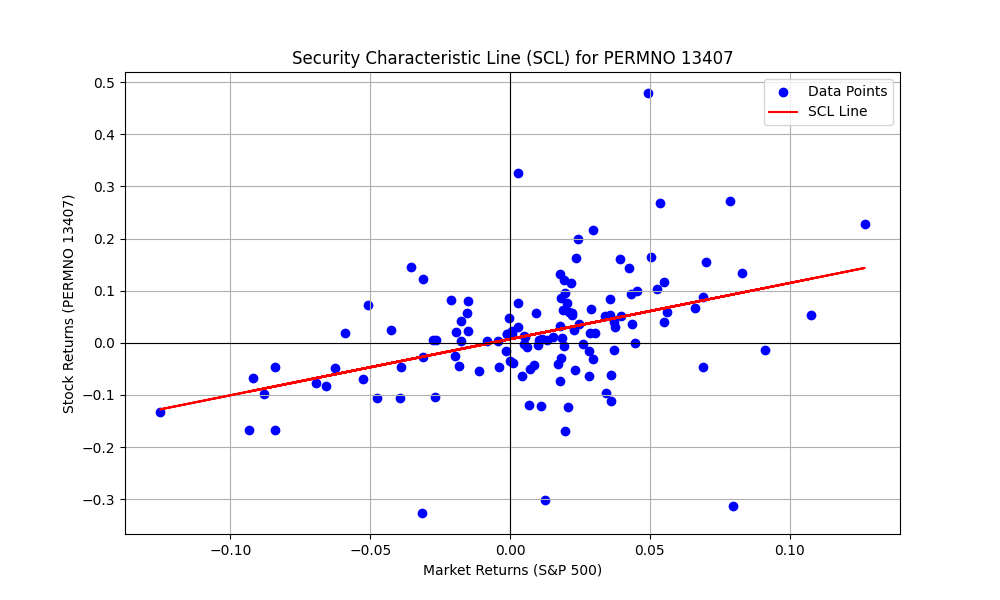

The table this chart was drawn from, first rows:
PERMNO, date, COMNAM, RET, sprtrn
13407, 2012-04-30, , , -0.007497
13407, 2012-05-31, FACEBOOK INC, C, -0.06265
13407, 2012-06-29, FACEBOOK INC, 0.05051, 0.03955
13407, 2012-07-31, FACEBOOK INC, -0.3018, 0.0126
13407, 2012-08-31, FACEBOOK INC, -0.1682, 0.01976
13407, 2012-09-28, FACEBOOK INC, 0.1995, 0.02424
13407, 2012-10-31, FACEBOOK INC, -0.02539, -0.01979
13407, 2012-11-30, FACEBOOK INC, 0.3264, 0.002847
13407, 2012-12-31, FACEBOOK INC, -0.0493, 0.007068
13407, 2013-01-31, FACEBOOK INC, 0.1638, 0.05043
13407, 2013-02-28, FACEBOOK INC, -0.1204, 0.01106
13407, 2013-03-28, FACEBOOK INC, -0.06128, 0.03599
13407, 2013-04-30, FACEBOOK INC, 0.08557, 0.01809
13407, 2013-05-31, FACEBOOK INC, -0.1232, 0.02076
13407, 2013-06-28, FACEBOOK INC, 0.02185, -0.015
13407, 2013-07-31, FACEBOOK INC, 0.4791, 0.04946
13407, 2013-08-30, FACEBOOK INC, 0.1221, -0.0313
13407, 2013-09-30, FACEBOOK INC, 0.2164, 0.02975
13407, 2013-10-31, FACEBOOK INC, -0.000498, 0.0446
13407, 2013-11-29, FACEBOOK INC, -0.06364, 0.02805
13407, 2013-12-31, FACEBOOK INC, 0.1625, 0.02356
13407, 2014-01-31, FACEBOOK INC, 0.1449, -0.03558
13407, 2014-02-28, FACEBOOK INC, 0.09413, 0.04312
13407, 2014-03-31, FACEBOOK INC, -0.1201, 0.006932
13407, 2014-04-30, FACEBOOK INC, -0.007636, 0.006201
13407, 2014-05-30, FACEBOOK INC, 0.05888, 0.02103
13407, 2014-06-30, FACEBOOK INC, 0.06303, 0.01906
13407, 2014-07-31, FACEBOOK INC, 0.07966, -0.01508
13407, 2014-08-29, FACEBOOK INC, 0.02987, 0.03766
13407, 2014-09-30, FACEBOOK INC, 0.0564, -0.01551
13407, 2014-10-31, FACEBOOK INC, -0.05124, 0.0232
13407, 2014-11-28, FACEBOOK INC, 0.03614, 0.02453
13407, 2014-12-31, FACEBOOK INC, 0.004118, -0.004189
13407, 2015-01-30, FACEBOOK INC, -0.02704, -0.03104
13407, 2015-02-27, FACEBOOK INC, 0.04031, 0.05489
13407, 2015-03-31, FACEBOOK INC, 0.04109, -0.0174
13407, 2015-04-30, FACEBOOK INC, -0.0419, 0.008521
13407, 2015-05-29, FACEBOOK INC, 0.005332, 0.01049
13407, 2015-06-30, FACEBOOK INC, 0.08303, -0.02101
13407, 2015-07-31, FACEBOOK INC, 0.09613, 0.01974
13407, 2015-08-31, FACEBOOK INC, -0.04872, -0.06258
13407, 2015-09-30, FACEBOOK INC, 0.005256, -0.02644
13407, 2015-10-30, FACEBOOK INC, 0.1343, 0.08298
13407, 2015-11-30, FACEBOOK INC, 0.02226, 0.000505
13407, 2015-12-31, FACEBOOK INC, 0.004029, -0.01753
13407, 2016-01-29, FACEBOOK INC, 0.07214, -0.05074
13407, 2016-02-29, FACEBOOK INC, -0.04714, -0.004128
13407, 2016-03-31, FACEBOOK INC, 0.06715, 0.06599
13407, 2016-04-29, FACEBOOK INC, 0.0305, 0.002699
13407, 2016-05-31, FACEBOOK INC, 0.01046, 0.01533
13407, 2016-06-30, FACEBOOK INC, -0.03813, 0.000906
13407, 2016-07-29, FACEBOOK INC, 0.08453, 0.03561
13407, 2016-08-31, FACEBOOK INC, 0.01759, -0.001219
13407, 2016-09-30, FACEBOOK INC, 0.01705, -0.001234
13407, 2016-10-31, FACEBOOK INC, 0.02121, -0.01943
13407, 2016-11-30, FACEBOOK INC, -0.09596, 0.03417
13407, 2016-12-30, FACEBOOK INC, -0.02846, 0.0182
13407, 2017-01-31, FACEBOOK INC, 0.1327, 0.01788
13407, 2017-02-28, FACEBOOK INC, 0.04006, 0.0372
13407, 2017-03-31, FACEBOOK INC, 0.04803, -0.000389
... 69 more rows
